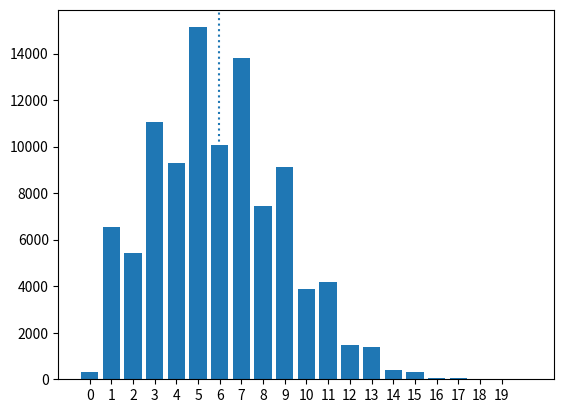

Source code (Python):
# IMPORTS #
import numpy as np
import statistics as st
import pandas as pd
import matplotlib.pyplot as plt
from collections import Counter

# INITIALIZE TEAM OBJECTS #
# init team_1 players
t1_f = pd.DataFrame({'lw': [93, 90, 87, 85],
                      'c': [93, 90, 87, 85],
                     'rw': [93, 90, 87, 85]})
t1_d = pd.DataFrame({'ld': [93, 90, 87, 85],
                     'rd': [93, 90, 87, 85]})
t1_g = [93, 83]
t1_f_overall = t1_f.sum().sum() / 12
t1_d_overall = t1_d.sum().sum() / 6
t1_g_overall = t1_g[0]
# init team_2 players
t2_f = pd.DataFrame({'lw': [85, 83, 80, 77],
                      'c': [85, 83, 80, 77],
                     'rw': [85, 83, 80, 77]})
t2_d = pd.DataFrame({'ld': [85, 83, 80, 77],
                     'rd': [85, 83, 80, 77]})
t2_g = [83, 80]
t2_f_overall = t2_f.sum().sum() / 12
t2_d_overall = t2_d.sum().sum() / 6
t2_g_overall = t2_g[0]
# init core weights
forward_weight = .875
defense_weight = .825
goalie_weight = .90
# init core weighted strengths
t1_f_strength = (t1_f_overall * forward_weight)
t1_d_strength = (t1_d_overall * defense_weight)
t1_g_strength = (t1_g_overall * goalie_weight)
t2_f_strength = (t2_f_overall * forward_weight)
t2_d_strength = (t2_d_overall * defense_weight)
t2_g_strength = (t2_g_overall * goalie_weight)
# init teams
team_1 = st.mean([t1_f_strength, t1_d_strength, t1_g_strength])
team_2 = st.mean([t2_f_strength, t2_d_strength, t2_g_strength])
print(team_1, team_2)


# DEFINE GAME ENGINE #
def game_engine(t1, t2):

    # init gamescore
    def score_generator(t1, t2):
        gamescores = np.random.normal(loc=.25, scale=.21, size=(1, 2))
        gamescores = gamescores.tolist()
        t1_gamescore = t1 * gamescores[0][0]
        t2_gamescore = t2 * gamescores[0][1]
        # init scoring variables
        scoring_rate = 7.4  # lower for a higher score
        t1_score = round(t1_gamescore / scoring_rate)
        t2_score = round(t2_gamescore / scoring_rate)
        team_scores = [t1_score, t2_score]
        return team_scores

    # init score values
    team_scores = score_generator(t1, t2)
    # fumble calculation
    fumble = []
    for j in range(2):
        if team_scores[j] < 0:
            fumble.append(abs(team_scores[j]))
            team_scores[j] = 0
        else:
            fumble.append(0)
    if fumble[0] + fumble[1] != 0:
        fumble[0] += team_scores[1]
        fumble[1] += team_scores[0]
    final_scores = [team_scores[0], team_scores[1]]
    # overtime
    ot = False
    if final_scores[0] == final_scores[1]:
        tie_breaker = score_generator(t1, t2)
        if tie_breaker[0] > tie_breaker[1]:
            final_scores[0] += 1
        elif tie_breaker[0] < tie_breaker[1]:
            final_scores[1] += 1
        ot = True
    return final_scores, ot


# TEST #
def simulation_test(t_1, t_2, n):
    test_scores = []
    t1_wins = 0
    t2_wins = 0
    ties = 0
    ot_games = 0
    for i in range(n):
        score, ot = game_engine(t_1, t_2)
        goals = score[0] + score[1]
        test_scores.append(goals)
        if score[0] > score[1]:
            t1_wins += 1
        elif score[0] < score[1]:
            t2_wins += 1
        else:
            ties += 1
        if ot == True:
            ot_games += 1
    # score counts
    counter = Counter(test_scores)
    goals = list(counter.keys())
    counts = list(counter.values())
    # create dataframe
    df = pd.DataFrame([goals, counts])
    df = df.T
    print(df.value_counts().sort_index().tail(5))
    # average goals
    total_goals = 0
    for i in range(len(goals)):
        total_goals += (goals[i] * counts[i])
    average_goals = total_goals / 100000
    print(average_goals)
    # print win totals
    print('t1_wins: ' + str(t1_wins))
    print('t2_wins: ' + str(t2_wins))
    print('ot_games: ' + str(ot_games))
    print('ties: ' + str(ties))
    print('t1_win_share: ' + str(round((t1_wins / (n - ties)), 2)))
    # plot results
    plt.bar(goals, counts)
    plt.xticks(range(20))
    plt.axvline(average_goals, linestyle='dotted')
    plt.show()


simulation_test(team_1, team_2, 100000)
